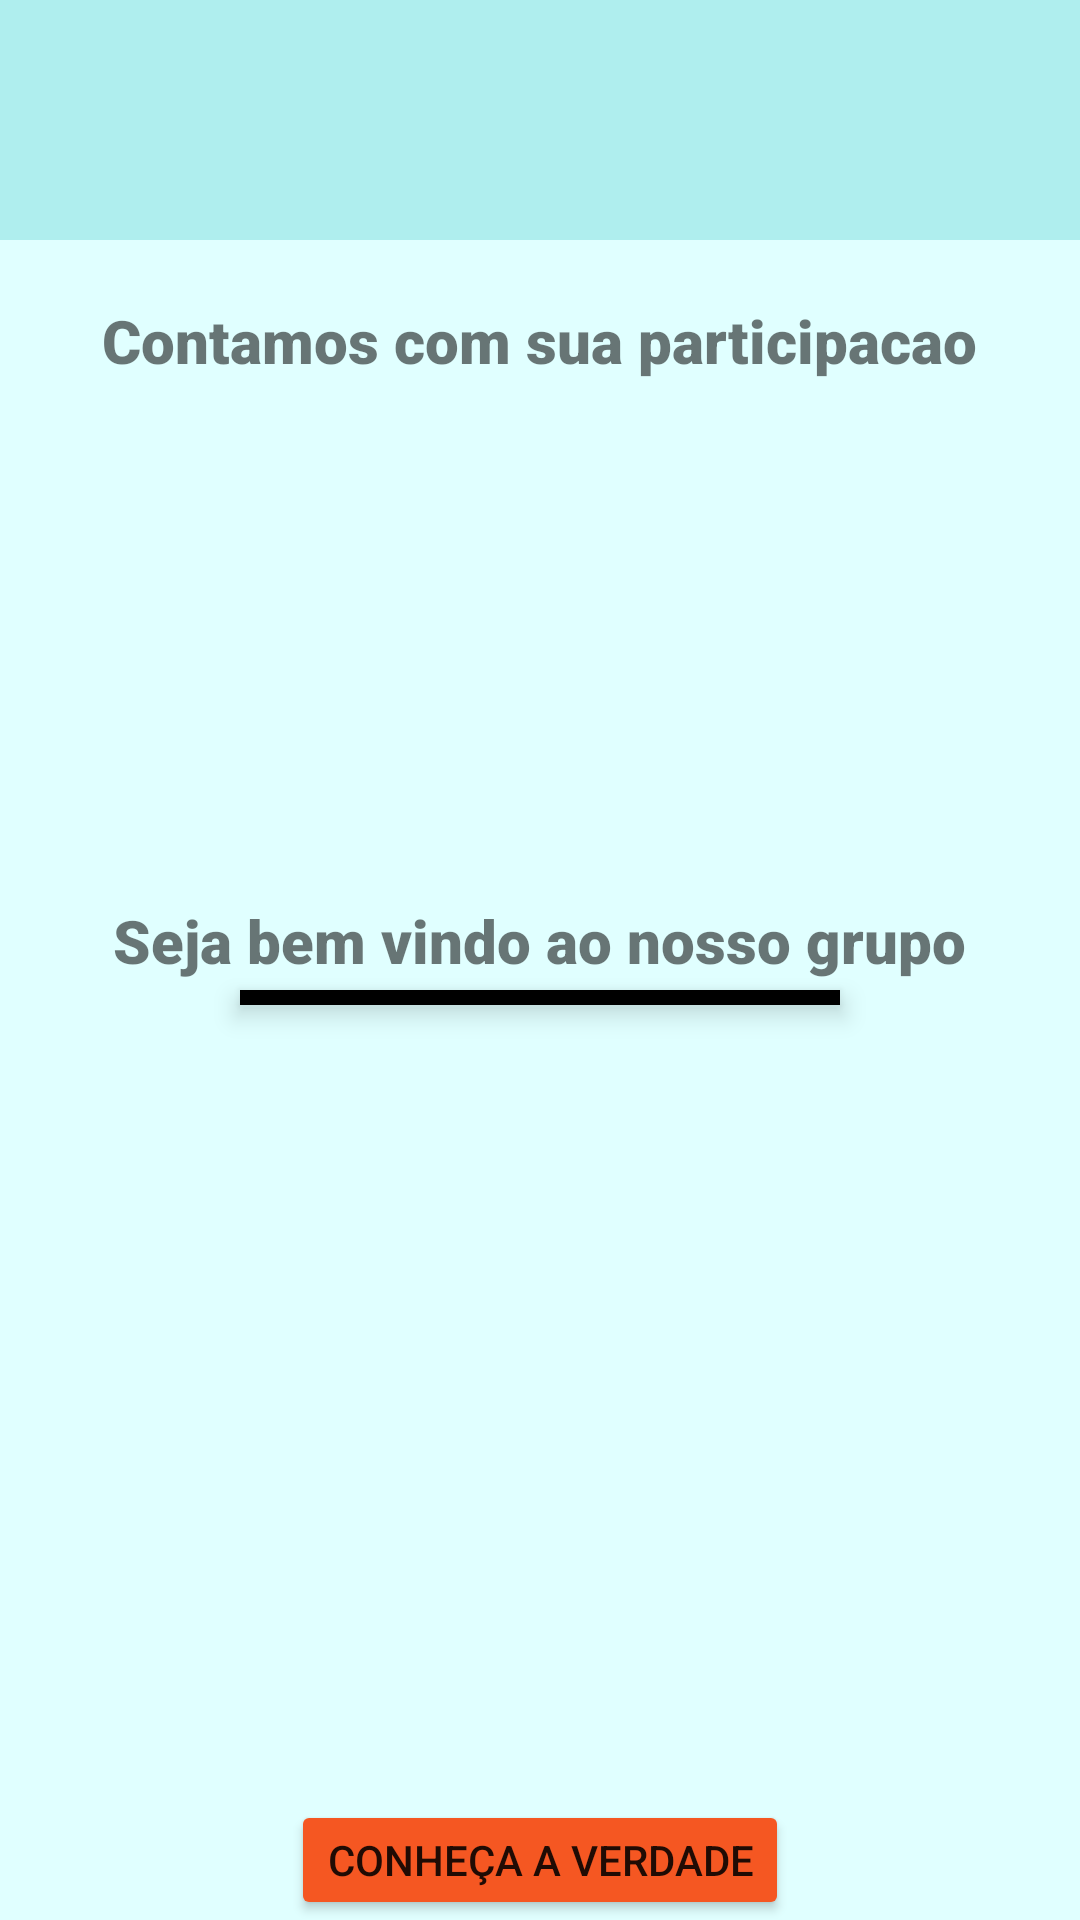

Here is an Android app screen rendered from its layout file. Give the layout XML and the strings, colors and styles it references.
<!-- AndroidManifest.xml: application theme Theme.CatolicosFranciscano -->
<!-- res/layout/activity_main.xml -->
<?xml version="1.0" encoding="utf-8"?>
<RelativeLayout xmlns:android="http://schemas.android.com/apk/res/android"
    xmlns:app="http://schemas.android.com/apk/res-auto"
    xmlns:tools="http://schemas.android.com/tools"
    android:layout_width="match_parent"
    android:layout_height="match_parent"
    android:orientation="vertical"
    android:background="@color/LightCyan1"
    tools:context=".MainActivity">

    <LinearLayout
        android:layout_width="match_parent"
        android:layout_height="80dp"
        android:background="@color/paleTurquoise"
        android:padding="16dp">

        <ImageView
            android:id="@+id/infinito"
            android:layout_width="40dp"
            android:layout_height="40dp"
            android:layout_weight="1"
            android:contentDescription="@string/todo3"
            android:src="@drawable/ic_baseline_all_inclusive_24"
            app:tint="@color/white" />

        <ImageView
            android:id="@+id/smile"
            android:layout_width="40dp"
            android:layout_height="40dp"
            android:layout_weight="1"
            android:contentDescription="@string/todo2"
            android:src="@drawable/ic_baseline_emoji_emotions_24"
            app:tint="@color/green_degrade" />

        <ImageView
            android:id="@+id/ajuda"
            android:layout_width="40dp"
            android:layout_height="40dp"
            android:layout_weight="1"
            android:contentDescription="@string/todo"
            android:src="@drawable/ic_baseline_help_24" />
    </LinearLayout>

    <TextView
        android:layout_width="wrap_content"
        android:layout_height="match_parent"
        android:layout_centerInParent="true"
        android:layout_marginTop="200dp"
        android:fontFamily="sans-serif-black"
        android:text="@string/contamos_com_sua_participacao"
        android:textSize="20sp" />

    <TextView
        android:id="@+id/texto"
        android:layout_width="wrap_content"
        android:layout_height="match_parent"
        android:layout_centerInParent="true"
        android:layout_marginStart="300dp"
        android:layout_marginTop="300dp"
        android:layout_marginEnd="300dp"
        android:layout_marginBottom="300dp"
        android:fontFamily="sans-serif-black"
        android:text="@string/seja_bem_vindo_ao_nosso_grupo"
        android:textSize="20sp" />

    <View
        android:layout_width="200dp"
        android:layout_height="5dp"
        android:layout_centerHorizontal="true"
        android:layout_marginTop="330dp"
        android:background="@color/black"
        android:elevation="5dp" />

    <Button
        android:layout_width="wrap_content"
        android:layout_height="wrap_content"
        android:layout_centerHorizontal="true"
        android:layout_marginTop="600dp"
        android:backgroundTint="@color/orange"
        android:drawableTint="@color/white"
        android:foregroundTint="@color/white"
        android:text="@string/conhe_a_a_verdade" />
</RelativeLayout>
<!-- resources referenced by this layout -->
<resources>
  <color name="LightCyan1">#E0FFFF</color>
  <color name="black">#FF000000</color>
  <color name="green_degrade">#335A59</color>
  <color name="orange">#F55722</color>
  <color name="paleTurquoise">#AFEEEE</color>
  <color name="white">#FFFFFFFF</color>
  <string name="conhe_a_a_verdade">Conheça a verdade</string>
  <string name="contamos_com_sua_participacao">Contamos com sua participacao</string>
  <string name="seja_bem_vindo_ao_nosso_grupo">Seja bem vindo ao nosso grupo</string>
  <string name="todo">TODO</string>
  <string name="todo2">TODO</string>
  <string name="todo3">TODO</string>
  <style name="Theme.CatolicosFranciscano" parent="Theme.MaterialComponents.DayNight.NoActionBar">
          
          <item name="colorPrimary">@color/white</item>
          <item name="colorPrimaryVariant">@color/purple_700</item>
          <item name="colorOnPrimary">@color/blue</item>
          
          <item name="colorSecondary">@color/teal_200</item>
          <item name="colorSecondaryVariant">@color/teal_700</item>
          <item name="colorOnSecondary">@color/black</item>
          
          <item name="android:statusBarColor" tools:targetApi="l">?attr/backgroundTint</item>
          
      </style>
  <color name="purple_700">#FF3700B3</color>
  <color name="blue">#1D5059</color>
  <color name="teal_200">#FF03DAC5</color>
  <color name="teal_700">#FF018786</color>
</resources>
